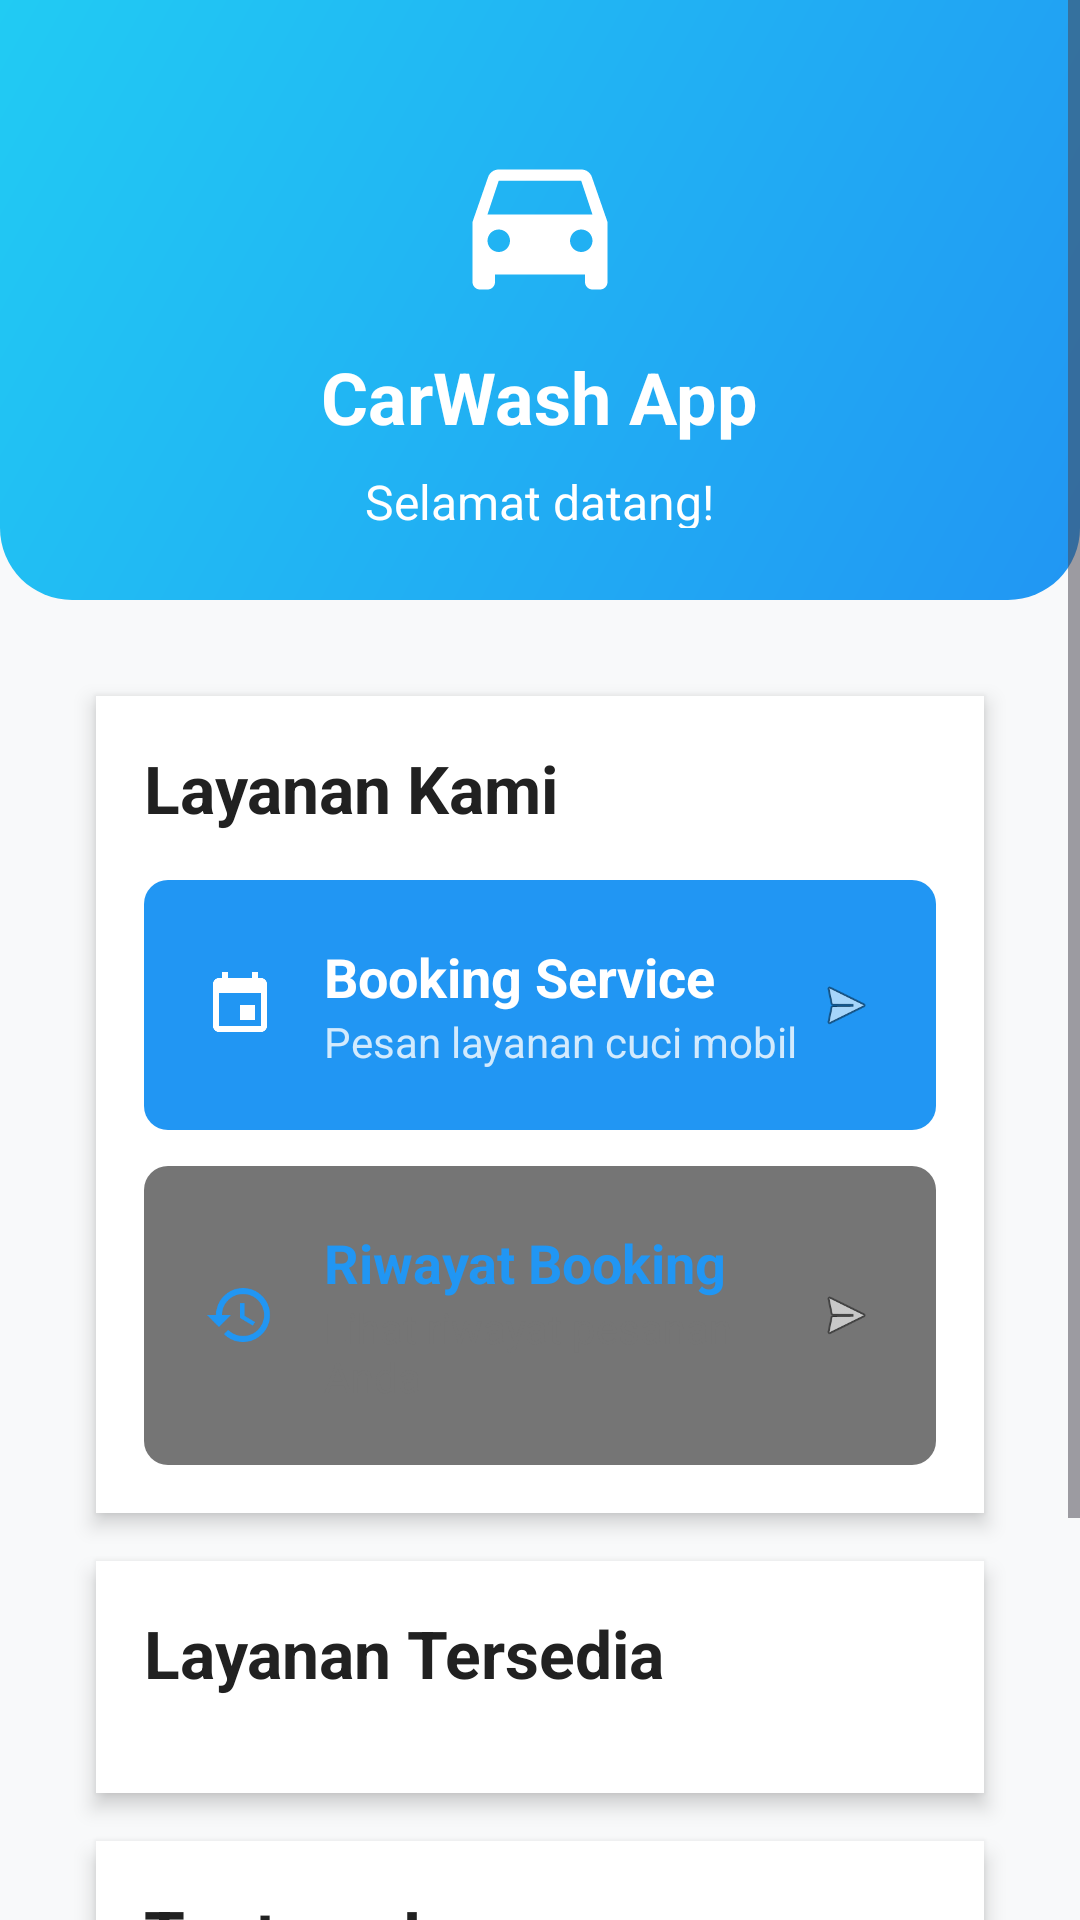

Write the Android layout XML for this screen, with the resource values it uses.
<!-- AndroidManifest.xml: application theme Theme.Carwashapp -->
<!-- res/layout/activity_main.xml -->
<?xml version="1.0" encoding="utf-8"?>
<ScrollView xmlns:android="http://schemas.android.com/apk/res/android"
    xmlns:app="http://schemas.android.com/apk/res-auto"
    android:layout_width="match_parent"
    android:layout_height="match_parent"
    android:background="#F8F9FA"
    android:fillViewport="true">

    <LinearLayout
        android:layout_width="match_parent"
        android:layout_height="wrap_content"
        android:orientation="vertical">

        
        <RelativeLayout
            android:layout_width="match_parent"
            android:layout_height="200dp"
            android:background="@drawable/bg_gradient_header"
            android:padding="24dp">

            <ImageView
                android:id="@+id/iv_logo"
                android:layout_width="60dp"
                android:layout_height="60dp"
                android:layout_centerHorizontal="true"
                android:layout_marginTop="20dp"
                android:src="@drawable/ic_car_wash"
                android:contentDescription="Car Wash Logo" />

            <TextView
                android:id="@+id/tv_app_title"
                android:layout_width="wrap_content"
                android:layout_height="wrap_content"
                android:layout_below="@id/iv_logo"
                android:layout_centerHorizontal="true"
                android:layout_marginTop="12dp"
                android:text="CarWash App"
                android:textColor="#FFFFFF"
                android:textSize="24sp"
                android:textStyle="bold" />

            <TextView
                android:id="@+id/tv_welcome"
                android:layout_width="wrap_content"
                android:layout_height="wrap_content"
                android:layout_below="@id/tv_app_title"
                android:layout_centerHorizontal="true"
                android:layout_marginTop="8dp"
                android:text="Selamat datang!"
                android:textColor="#FFFFFF"
                android:textSize="16sp" />

        </RelativeLayout>

        
        <LinearLayout
            android:layout_width="match_parent"
            android:layout_height="wrap_content"
            android:orientation="vertical"
            android:padding="24dp">

            
            <LinearLayout
                style="@style/CardStyle"
                android:layout_width="match_parent"
                android:layout_height="wrap_content"
                android:orientation="vertical">

                <TextView
                    android:layout_width="wrap_content"
                    android:layout_height="wrap_content"
                    android:text="Layanan Kami"
                    style="@style/TextHeading2"
                    android:layout_marginBottom="16dp" />

                
                <LinearLayout
                    android:id="@+id/btnGoBooking"
                    android:layout_width="match_parent"
                    android:layout_height="wrap_content"
                    android:background="@drawable/bg_button_primary"
                    android:orientation="horizontal"
                    android:padding="20dp"
                    android:gravity="center_vertical"
                    android:layout_marginBottom="12dp"
                    android:clickable="true"
                    android:focusable="true">

                    <ImageView
                        android:layout_width="24dp"
                        android:layout_height="24dp"
                        android:src="@drawable/ic_booking"
                        android:layout_marginEnd="16dp" />

                    <LinearLayout
                        android:layout_width="0dp"
                        android:layout_height="wrap_content"
                        android:layout_weight="1"
                        android:orientation="vertical">

                        <TextView
                            android:layout_width="wrap_content"
                            android:layout_height="wrap_content"
                            android:text="Booking Service"
                            android:textColor="#FFFFFF"
                            android:textSize="18sp"
                            android:textStyle="bold" />

                        <TextView
                            android:layout_width="wrap_content"
                            android:layout_height="wrap_content"
                            android:text="Pesan layanan cuci mobil"
                            android:textColor="#FFFFFF"
                            android:textSize="14sp"
                            android:alpha="0.8" />

                    </LinearLayout>

                    <ImageView
                        android:layout_width="20dp"
                        android:layout_height="20dp"
                        android:src="@android:drawable/ic_menu_send" />

                </LinearLayout>

                
                <LinearLayout
                    android:id="@+id/btnGoHistory"
                    android:layout_width="match_parent"
                    android:layout_height="wrap_content"
                    android:background="@drawable/bg_button_secondary"
                    android:orientation="horizontal"
                    android:padding="20dp"
                    android:gravity="center_vertical"
                    android:clickable="true"
                    android:focusable="true">

                    <ImageView
                        android:layout_width="24dp"
                        android:layout_height="24dp"
                        android:src="@drawable/ic_history"
                        android:layout_marginEnd="16dp" />

                    <LinearLayout
                        android:layout_width="0dp"
                        android:layout_height="wrap_content"
                        android:layout_weight="1"
                        android:orientation="vertical">

                        <TextView
                            android:layout_width="wrap_content"
                            android:layout_height="wrap_content"
                            android:text="Riwayat Booking"
                            android:textColor="#2196F3"
                            android:textSize="18sp"
                            android:textStyle="bold" />

                        <TextView
                            android:layout_width="wrap_content"
                            android:layout_height="wrap_content"
                            android:text="Lihat riwayat pesanan Anda"
                            android:textColor="#757575"
                            android:textSize="14sp" />

                    </LinearLayout>

                    <ImageView
                        android:layout_width="20dp"
                        android:layout_height="20dp"
                        android:src="@android:drawable/ic_menu_send" />

                </LinearLayout>

            </LinearLayout>

            
            <LinearLayout
                style="@style/CardStyle"
                android:layout_width="match_parent"
                android:layout_height="wrap_content"
                android:orientation="vertical"
                android:layout_marginTop="16dp">

                <TextView
                    android:layout_width="wrap_content"
                    android:layout_height="wrap_content"
                    android:text="Layanan Tersedia"
                    style="@style/TextHeading2"
                    android:layout_marginBottom="16dp" />

                <androidx.recyclerview.widget.RecyclerView
                    android:id="@+id/rvServices"
                    android:layout_width="match_parent"
                    android:layout_height="wrap_content"
                    android:clipToPadding="false"
                    android:paddingStart="8dp"
                    android:paddingEnd="8dp" />

            </LinearLayout>

            
            <LinearLayout
                style="@style/CardStyle"
                android:layout_width="match_parent"
                android:layout_height="wrap_content"
                android:orientation="vertical"
                android:layout_marginTop="16dp">

                <TextView
                    android:layout_width="wrap_content"
                    android:layout_height="wrap_content"
                    android:text="Tentang Layanan"
                    style="@style/TextHeading2"
                    android:layout_marginBottom="12dp" />

                <TextView
                    android:layout_width="wrap_content"
                    android:layout_height="wrap_content"
                    android:text="Kami menyediakan layanan cuci mobil profesional dengan kualitas terbaik. Booking sekarang dan nikmati kemudahan layanan kami!"
                    style="@style/TextBody"
                    android:lineSpacingExtra="4dp" />

            </LinearLayout>

        </LinearLayout>

    </LinearLayout>

</ScrollView>
<!-- resources referenced by this layout -->
<resources>
  <!-- drawable bg_button_primary (drawable) -->
  <?xml version="1.0" encoding="utf-8"?>
  <selector xmlns:android="http://schemas.android.com/apk/res/android">
      <item android:state_pressed="true">
          <shape>
              <solid android:color="#1976D2"/>
              <corners android:radius="8dp"/>
          </shape>
      </item>
      <item>
          <shape>
              <solid android:color="#2196F3"/>
              <corners android:radius="8dp"/>
          </shape>
      </item>
  </selector>
  <!-- drawable bg_button_secondary (drawable) -->
  <?xml version="1.0" encoding="utf-8"?>
  <selector xmlns:android="http://schemas.android.com/apk/res/android">
      <item android:state_pressed="true">
          <shape>
              <solid android:color="#616161"/>
              <corners android:radius="8dp"/>
          </shape>
      </item>
      <item>
          <shape>
              <solid android:color="#757575"/>
              <corners android:radius="8dp"/>
          </shape>
      </item>
  </selector>
  <!-- drawable bg_gradient_header (drawable) -->
  <?xml version="1.0" encoding="utf-8"?>
  <shape xmlns:android="http://schemas.android.com/apk/res/android"
      android:shape="rectangle">
      <gradient
          android:startColor="#2196F3"
          android:endColor="#21CBF3"
          android:angle="135" />
      <corners
          android:bottomLeftRadius="24dp"
          android:bottomRightRadius="24dp" />
  </shape>
  <!-- drawable ic_booking (drawable) -->
  <?xml version="1.0" encoding="utf-8"?>
  <vector xmlns:android="http://schemas.android.com/apk/res/android"
      android:width="24dp"
      android:height="24dp"
      android:viewportWidth="24"
      android:viewportHeight="24">
      <path
          android:fillColor="#FFF"
          android:pathData="M17,12h-5v5h5v-5zM16,1v2L8,3L8,1L6,1v2L5,3c-1.11,0 -1.99,0.9 -1.99,2L3,19c0,1.1 0.89,2 2,2h14c1.1,0 2,-0.9 2,-2L21,5c0,-1.1 -0.9,-2 -2,-2h-1L18,1h-2zM19,19L5,19L5,8h14v11z"/>
  </vector>
  <!-- drawable ic_history (drawable) -->
  <?xml version="1.0" encoding="utf-8"?>
  <vector xmlns:android="http://schemas.android.com/apk/res/android"
      android:width="24dp"
      android:height="24dp"
      android:viewportWidth="24"
      android:viewportHeight="24">
      <path
          android:fillColor="#2196F3"
          android:pathData="M13,3c-4.97,0 -9,4.03 -9,9L1,12l3.89,3.89 0.07,0.14L9,12L6,12c0,-3.87 3.13,-7 7,-7s7,3.13 7,7 -3.13,7 -7,7c-1.93,0 -3.68,-0.79 -4.94,-2.06l-1.42,1.42C8.27,19.99 10.51,21 13,21c4.97,0 9,-4.03 9,-9s-4.03,-9 -9,-9zM12,8v5l4.28,2.54 0.72,-1.21 -3.5,-2.08L13.5,8L12,8z"/>
  </vector>
  <style name="CardStyle">
          <item name="android:background">@color/card_background</item>
          <item name="android:padding">16dp</item>
          <item name="android:layout_margin">8dp</item>
          <item name="android:elevation">4dp</item>
      </style>
  <style name="TextBody">
          <item name="android:textSize">16sp</item>
          <item name="android:textColor">@color/text_primary</item>
      </style>
  <style name="TextHeading2">
          <item name="android:textSize">22sp</item>
          <item name="android:textStyle">bold</item>
          <item name="android:textColor">@color/text_primary</item>
      </style>
  <style name="Theme.Carwashapp" parent="Base.Theme.Carwashapp" />
  <color name="card_background">#FFFFFF</color>
  <color name="text_primary">#212121</color>
  <style name="Base.Theme.Carwashapp" parent="Theme.Material3.DayNight.NoActionBar">
          <item name="colorPrimary">#2196F3</item>
          <item name="colorPrimaryVariant">#1976D2</item>
          <item name="colorOnPrimary">#FFFFFF</item>
          <item name="colorSecondary">#FF4081</item>
          <item name="colorOnSecondary">#FFFFFF</item>
          <item name="android:colorBackground">#F8F9FA</item>
          <item name="colorSurface">#FFFFFF</item>
          <item name="colorOnSurface">#212121</item>
          <item name="android:statusBarColor">#1976D2</item>
          <item name="android:windowLightStatusBar">false</item>
      </style>
</resources>
